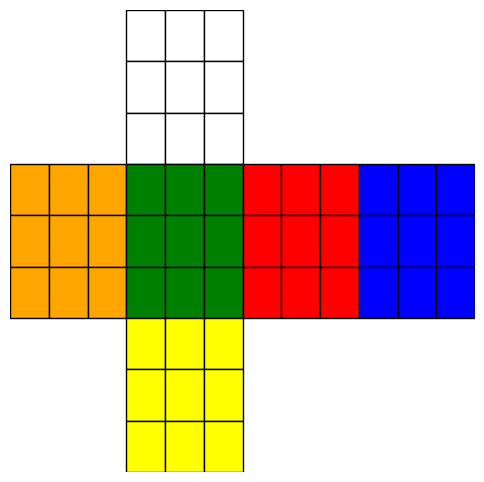
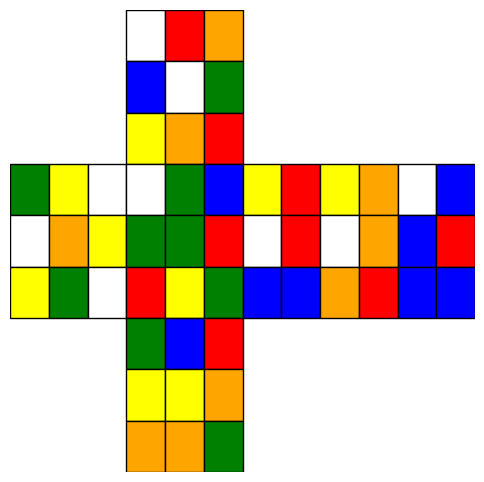

Generate these figures, in order, with matplotlib:
import matplotlib.pyplot as plt
import numpy as np
import random

def draw_rubiks_cube(state):
    fig, ax = plt.subplots(figsize=(6, 6))
    ax.set_xticks([])
    ax.set_yticks([])
    ax.set_xlim(0, 12)
    ax.set_ylim(0, 9)
    ax.set_frame_on(False)
    
    # Positionen für die 6 Flächen
    face_positions = {
        'U': (3, 6), 'L': (0, 3), 'F': (3, 3), 'R': (6, 3), 'B': (9, 3), 'D': (3, 0)
    }
    
    # Farben für die Flächen (Weiß, Rot, Blau, Orange, Grün, Gelb)
    face_colors = {'W': 'white', 'R': 'red', 'B': 'blue', 'O': 'orange', 'G': 'green', 'Y': 'yellow'}
    
    for face, (x_offset, y_offset) in face_positions.items():
        for i in range(3):
            for j in range(3):
                color = face_colors[state[face][i][j]]
                rect = plt.Rectangle((x_offset + j, y_offset + (2 - i)), 1, 1, edgecolor='black', facecolor=color)
                ax.add_patch(rect)
                
    plt.show()

def rotate_face(face, counterclockwise=False, double=False):
    if double:
        return rotate_face(rotate_face(face))
    if counterclockwise:
        return [list(row) for row in zip(*face)][::-1]
    return [list(row) for row in zip(*face[::-1])]

def rotate_cube(state, moves):
    if isinstance(moves, str):
        moves = [moves]
    
    for move in moves:
        counterclockwise = "'" in move
        double = "2" in move
        move = move.replace("'", "").replace("2", "")
        
        if move in ['U', 'D', 'F', 'B', 'L', 'R']:
            state[move] = rotate_face(state[move], counterclockwise, double)
        
        for _ in range(2 if double else 1):
            if move == 'U':
                state['F'][0], state['R'][0], state['B'][0], state['L'][0] = state['R'][0], state['B'][0], state['L'][0], state['F'][0]
            elif move == 'D':
                state['F'][2], state['L'][2], state['B'][2], state['R'][2] = state['L'][2], state['B'][2], state['R'][2], state['F'][2]
            elif move == 'F':
                for i in range(3):
                    state['U'][2][i], state['R'][i][0], state['D'][0][2 - i], state['L'][2 - i][2] = state['L'][2 - i][2], state['U'][2][i], state['R'][i][0], state['D'][0][2 - i]
            elif move == 'B':
                for i in range(3):
                    state['U'][0][i], state['L'][2 - i][0], state['D'][2][2 - i], state['R'][i][2] = state['R'][i][2], state['U'][0][i], state['L'][2 - i][0], state['D'][2][2 - i]
            elif move == 'L':
                for i in range(3):
                    state['U'][i][0], state['B'][2 - i][2], state['D'][i][0], state['F'][i][0] = state['F'][i][0], state['U'][i][0], state['B'][2 - i][2], state['D'][i][0]
            elif move == 'R':
                for i in range(3):
                    state['U'][i][2], state['F'][i][2], state['D'][i][2], state['B'][2 - i][0] = state['B'][2 - i][0], state['U'][i][2], state['F'][i][2], state['D'][i][2]
    
    return state


def generate_random_moves(num_moves=20):
    possible_moves = ['U', 'D', 'F', 'B', 'L', 'R']
    modifiers = ['', "'", '2']
    return [random.choice(possible_moves) + random.choice(modifiers) for _ in range(num_moves)]

def find_edges_color(state, color):
    color_edges = []
    edge_positions = {
        'U': [(0, 1), (1, 0), (1, 2), (2, 1)],
        'D': [(0, 1), (1, 0), (1, 2), (2, 1)],
        'F': [(0, 1), (1, 0), (1, 2), (2, 1)],
        'B': [(0, 1), (1, 0), (1, 2), (2, 1)],
        'L': [(0, 1), (1, 0), (1, 2), (2, 1)],
        'R': [(0, 1), (1, 0), (1, 2), (2, 1)]
    }
    
    for face, positions in edge_positions.items():
        for pos in positions:
            if state[face][pos[0]][pos[1]] == color:
                color_edges.append((face, pos))
    
    return color_edges

def find_corners_color(state, color):
    color_corners = []
    corner_positions = {
        'U': [(0, 0), (0, 2), (2, 0), (2, 2)],
        'D': [(0, 0), (0, 2), (2, 0), (2, 2)],
        'F': [(0, 0), (0, 2), (2, 0), (2, 2)],
        'B': [(0, 0), (0, 2), (2, 0), (2, 2)],
        'L': [(0, 0), (0, 2), (2, 0), (2, 2)],
        'R': [(0, 0), (0, 2), (2, 0), (2, 2)]
    }
    
    for face, positions in corner_positions.items():
        for pos in positions:
            if state[face][pos[0]][pos[1]] == 'W':
                color_corners.append((face, pos))
    
    return color_corners

# Initialer Zustand des Rubik's Cubes
initial_state = {
    'U': [['W', 'W', 'W'], ['W', 'W', 'W'], ['W', 'W', 'W']],
    'L': [['O', 'O', 'O'], ['O', 'O', 'O'], ['O', 'O', 'O']],
    'F': [['G', 'G', 'G'], ['G', 'G', 'G'], ['G', 'G', 'G']],
    'R': [['R', 'R', 'R'], ['R', 'R', 'R'], ['R', 'R', 'R']],
    'B': [['B', 'B', 'B'], ['B', 'B', 'B'], ['B', 'B', 'B']],
    'D': [['Y', 'Y', 'Y'], ['Y', 'Y', 'Y'], ['Y', 'Y', 'Y']]
}

random_moves = generate_random_moves()
print("Random Moves:", random_moves)

positions = find_edges_color(initial_state,'W')
print("positions w:",positions)
cornercolors = find_corners_color(initial_state,'W')
print("positions corners w:",positions)

draw_rubiks_cube(initial_state)

# Beispiel: Lösungsalgorithmus ausführen
initial_state = rotate_cube(initial_state,random_moves)
draw_rubiks_cube(initial_state)

